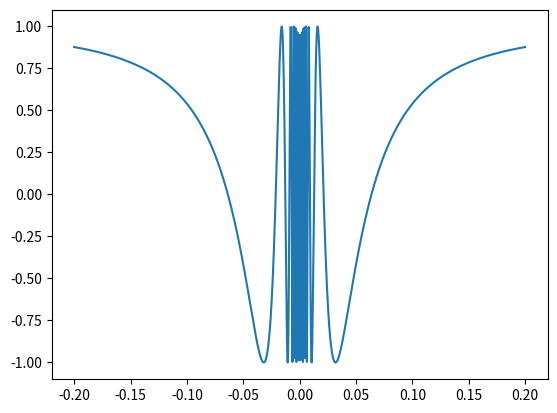

Here is the Python script that generated this plot:
import math

import matplotlib.pyplot as plt

# Γράφημα τῆς f(x) = cos(0.1 / x) κοντὰ στὸ 0, ὅπου ταλαντώνεται πολὺ γρήγορα

sty = []
stx = []
for i in range(-2000, 2000):
    if i != 0:
        x = i / 10000
        stx.append(x)
        y = math.cos(0.1 / x)
        sty.append(y)

plt.plot(stx, sty)
plt.show()
